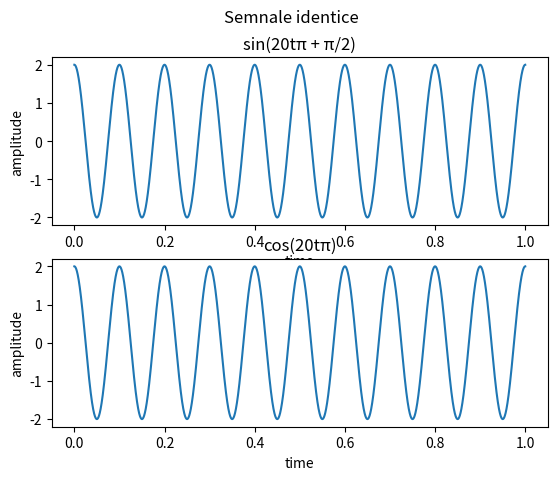

This figure's Python source:
import numpy as np
import matplotlib.pyplot as plt

t = np.arange(0,1,0.0001)
sig_sin = 2 * np.sin(20 * np.pi * t + np.pi / 2)
sig_cos = 2 * np.cos(20 * np.pi * t)

fig, ass = plt.subplots(2)
fig.suptitle('Semnale identice')

ass[0].plot(t, sig_sin)
ass[0].set_title('sin(20tπ + π/2)')
ass[0].set_xlabel('time')
ass[0].set_ylabel('amplitude')

ass[1].plot(t, sig_cos)
ass[1].set_title('cos(20tπ)')
ass[1].set_xlabel('time')
ass[1].set_ylabel('amplitude')

plt.savefig("ex1.pdf", format="pdf", bbox_inches="tight")
plt.show()
